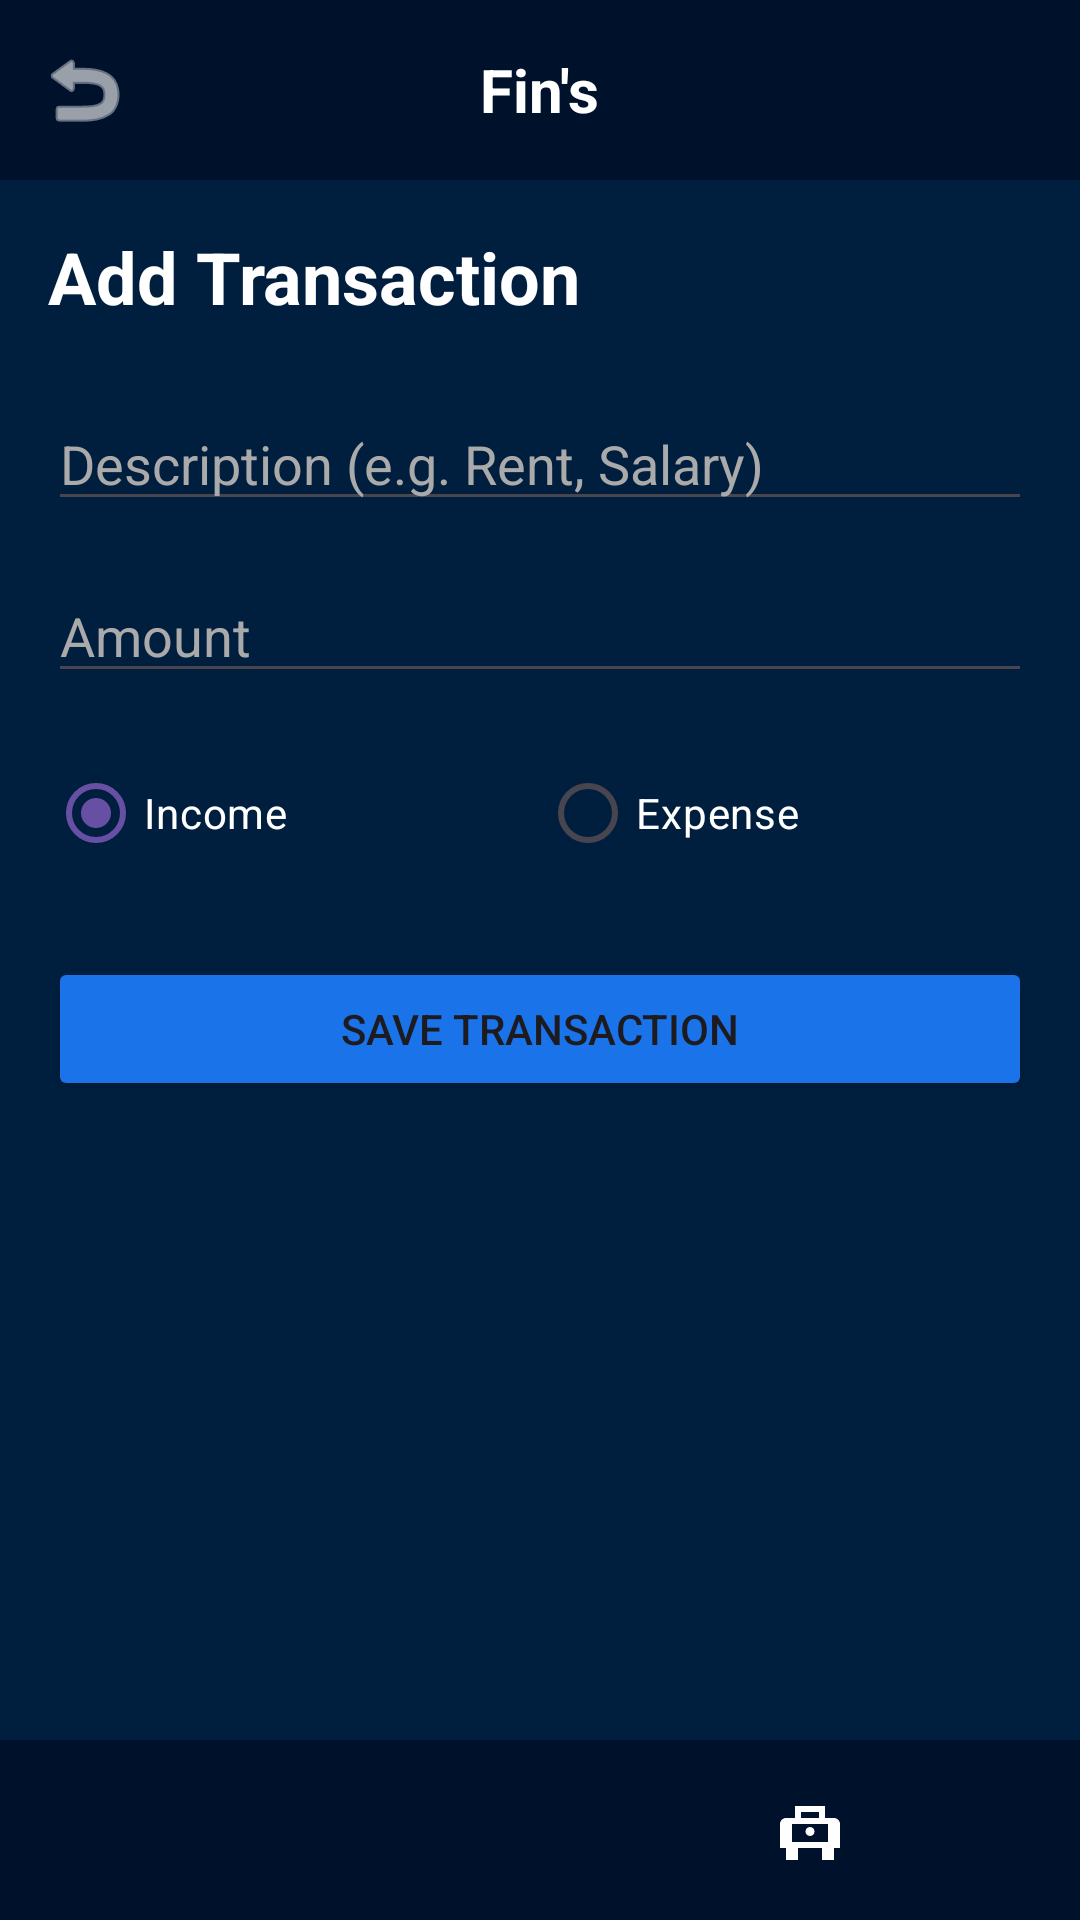

Produce the Android XML layout that renders to this screen, including the resource entries it uses.
<!-- AndroidManifest.xml: application theme Theme.FinanceCompanionMobileApp -->
<!-- res/layout/activity_add_transaction.xml -->
<?xml version="1.0" encoding="utf-8"?>
<LinearLayout xmlns:android="http://schemas.android.com/apk/res/android"
    xmlns:app="http://schemas.android.com/apk/res-auto"
    android:layout_width="match_parent"
    android:layout_height="match_parent"
    android:orientation="vertical"
    android:background="#001F3F">

    
    <RelativeLayout
        android:layout_width="match_parent"
        android:layout_height="60dp"
        android:background="#00122B"
        android:padding="8dp">

        <ImageButton
            android:id="@+id/btnBack"
            android:layout_width="40dp"
            android:layout_height="40dp"
            android:layout_alignParentStart="true"
            android:layout_centerVertical="true"
            android:background="?attr/selectableItemBackgroundBorderless"
            android:src="@android:drawable/ic_menu_revert"
            android:tint="@android:color/white"
            android:contentDescription="Back" />

        <TextView
            android:layout_width="wrap_content"
            android:layout_height="wrap_content"
            android:layout_centerInParent="true"
            android:text="Fin's"
            android:textColor="@android:color/white"
            android:textSize="20sp"
            android:textStyle="bold" />
    </RelativeLayout>

    <LinearLayout
        android:layout_width="match_parent"
        android:layout_height="0dp"
        android:layout_weight="1"
        android:orientation="vertical"
        android:padding="16dp">

        <TextView
            android:id="@+id/tvHeader"
            android:layout_width="wrap_content"
            android:layout_height="wrap_content"
            android:text="Add Transaction"
            android:textSize="24sp"
            android:textStyle="bold"
            android:textColor="@android:color/white"
            android:layout_marginBottom="24dp"/>

        <EditText
            android:id="@+id/etTitle"
            android:layout_width="match_parent"
            android:layout_height="wrap_content"
            android:hint="Description (e.g. Rent, Salary)"
            android:textColorHint="#AAAAAA"
            android:textColor="@android:color/white"
            android:inputType="textCapSentences"
            android:layout_marginBottom="16dp"/>

        <EditText
            android:id="@+id/etAmount"
            android:layout_width="match_parent"
            android:layout_height="wrap_content"
            android:hint="Amount"
            android:textColorHint="#AAAAAA"
            android:textColor="@android:color/white"
            android:inputType="numberDecimal"
            android:layout_marginBottom="16dp"/>

        <RadioGroup
            android:id="@+id/rgType"
            android:layout_width="match_parent"
            android:layout_height="wrap_content"
            android:orientation="horizontal"
            android:layout_marginBottom="24dp">

            <RadioButton
                android:id="@+id/rbIncome"
                android:layout_width="0dp"
                android:layout_height="wrap_content"
                android:layout_weight="1"
                android:text="Income"
                android:textColor="@android:color/white"
                android:checked="true"/>

            <RadioButton
                android:id="@+id/rbExpense"
                android:layout_width="0dp"
                android:layout_height="wrap_content"
                android:layout_weight="1"
                android:text="Expense"
                android:textColor="@android:color/white"/>
        </RadioGroup>

        <Button
            android:id="@+id/btnSave"
            android:layout_width="match_parent"
            android:layout_height="wrap_content"
            android:text="Save Transaction"
            android:backgroundTint="#1A73E8"/>
    </LinearLayout>

    
    <LinearLayout
        android:layout_width="match_parent"
        android:layout_height="60dp"
        android:background="#00122B"
        android:orientation="horizontal"
        android:gravity="center">

        <ImageButton
            android:id="@+id/btnHomeNavAdd"
            android:layout_width="0dp"
            android:layout_height="match_parent"
            android:layout_weight="1"
            android:background="?attr/selectableItemBackgroundBorderless"
            android:src="@drawable/ic_home"
            app:tint="@android:color/white"
            android:contentDescription="Home" />

        <ImageButton
            android:id="@+id/btnTechSupportNavAdd"
            android:layout_width="0dp"
            android:layout_height="match_parent"
            android:layout_weight="1"
            android:background="?attr/selectableItemBackgroundBorderless"
            android:src="@drawable/ic_tech_support"
            app:tint="@android:color/white"
            android:contentDescription="Tech Support" />
    </LinearLayout>

</LinearLayout>
<!-- resources referenced by this layout -->
<resources>
  <!-- drawable ic_tech_support (drawable) -->
  <vector xmlns:android="http://schemas.android.com/apk/res/android"
      android:width="24dp"
      android:height="24dp"
      android:viewportWidth="24"
      android:viewportHeight="24">
    <path
        android:fillColor="#FF000000"
        android:pathData="M20,8H17V4H7V8H4C2.9,8 2,8.9 2,10V18H4V22H8V18H16V22H20V18H22V10C22,8.9 21.1,8 20,8Z M9,6H15V8H9V6Z M18,16H6V10H18V16Z M12,11C11.17,11 10.5,11.67 10.5,12.5C10.5,13.33 11.17,14 12,14C12.83,14 13.5,13.33 13.5,12.5C13.5,11.67 12.83,11 12,11Z"/>
  </vector>
  <style name="Theme.FinanceCompanionMobileApp" parent="Base.Theme.FinanceCompanionMobileApp" />
  <style name="Base.Theme.FinanceCompanionMobileApp" parent="Theme.Material3.DayNight.NoActionBar">
          
          
      </style>
</resources>
